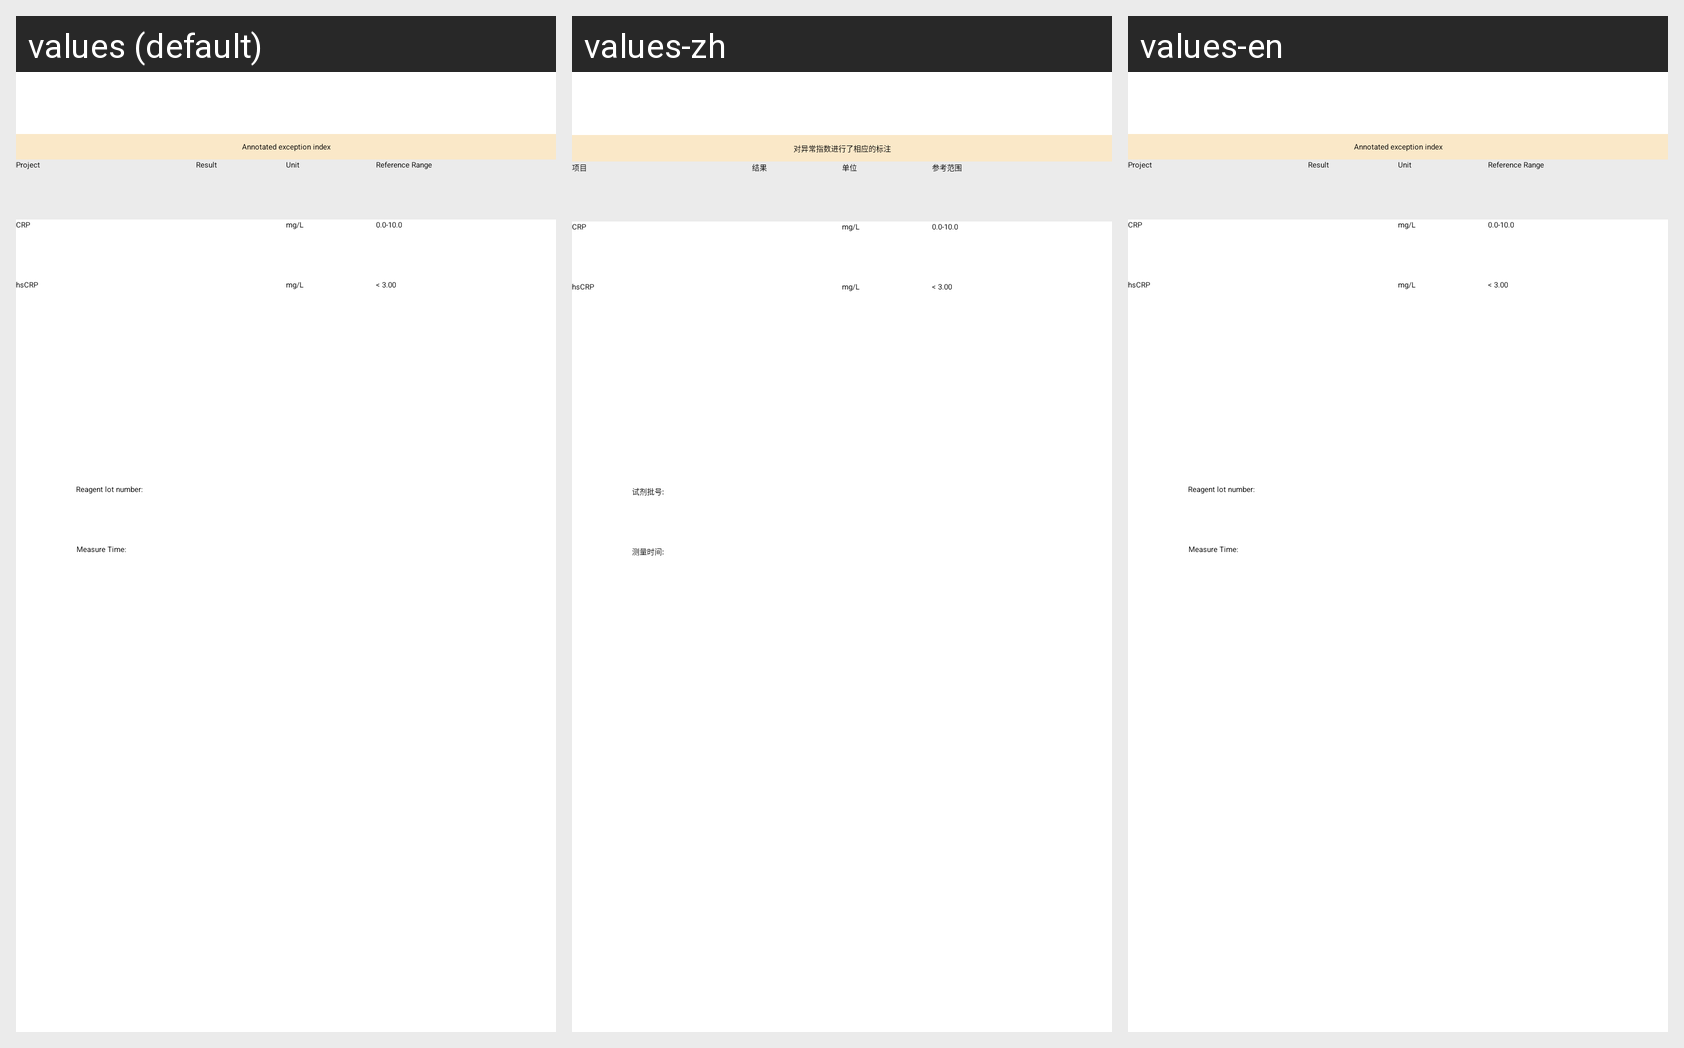

For this localized Android screen grid, give each drawn string resource with its value in every locale shown.
Android screen res/layout/fragment_immunoflu_reuslt_detail_crp.xml rendered under 3 locales, left to right: values (default), values-zh, values-en. Device: Nexus 5 (rendered at 1080×1920; each locale shown at half size, 540×960, under a caption strip naming it); theme AppTheme.
Strings drawn on this screen, with the default value and each locale's value (text and hints the layout hard-codes, and strings that could not be matched under every locale, appear in the picture but are not listed):

urinalysis_tip
  values: Annotated exception index
  values-zh: 对异常指数进行了相应的标注
  values-en: Annotated exception index

project
  values: Project
  values-zh: 项目
  values-en: Project

result
  values: Result
  values-zh: 结果
  values-en: Result

unit
  values: Unit
  values-zh: 单位
  values-en: Unit

reference_range
  values: Reference Range
  values-zh: 参考范围
  values-en: Reference Range

immuoflu_crp
  values: CRP
  values-zh: CRP
  values-en: CRP

immuoflu_hscrp_unit
  values: mg/L
  values-zh: mg/L
  values-en: mg/L

immuoflu_saa_range
  values: 0.0-10.0
  values-zh: 0.0-10.0
  values-en: 0.0-10.0

immuoflu_hscrp
  values: hsCRP
  values-zh: hsCRP
  values-en: hsCRP

immuoflu_hscrp_range
  values: < 3.00
  values-zh: < 3.00
  values-en: < 3.00

immuoflu_item_name_reagent
  values: Reagent lot number:
  values-zh: 试剂批号:
  values-en: Reagent lot number:

immuoflu_measure_time
  values: Measure Time:
  values-zh: 测量时间:
  values-en: Measure Time:
